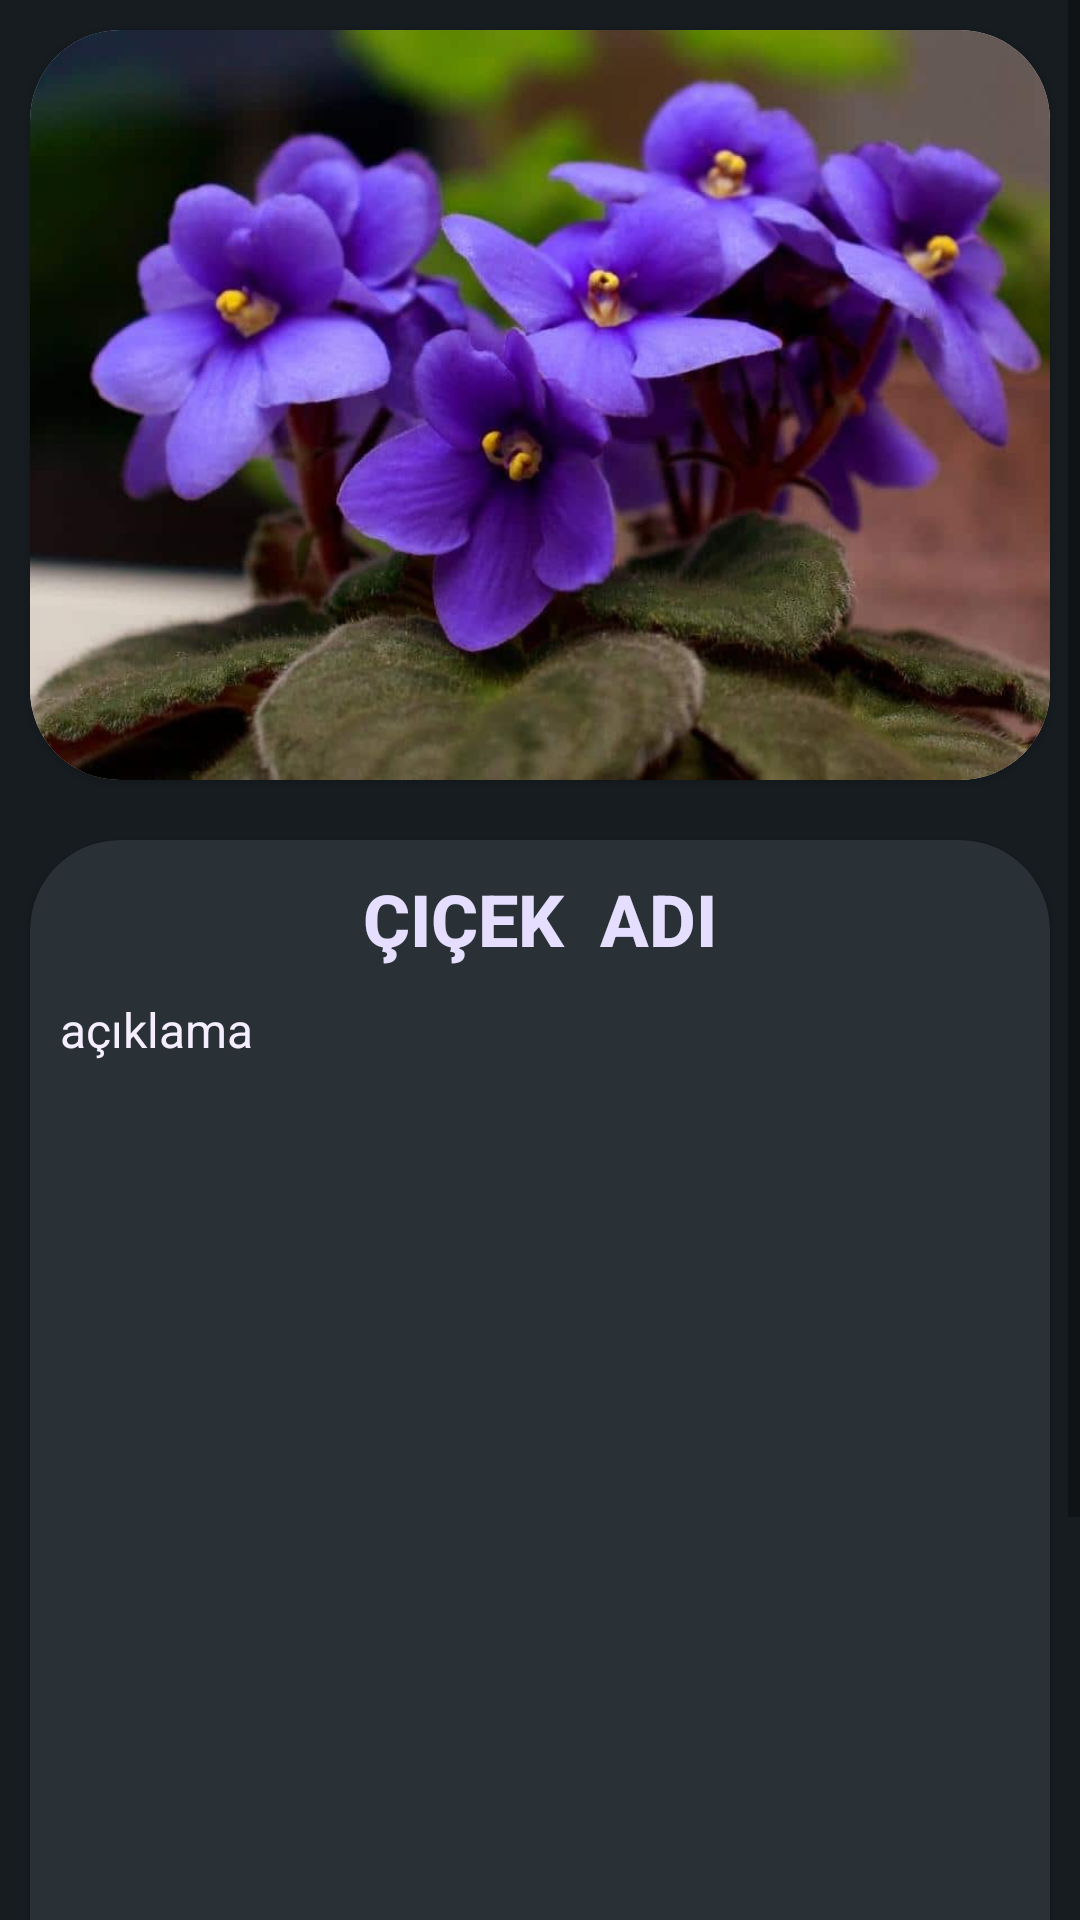

The Android layout XML behind this screen, and the referenced resources:
<!-- AndroidManifest.xml: application theme Theme.FlowerGarden -->
<!-- res/layout/activity_flower_detail.xml -->
<?xml version="1.0" encoding="utf-8"?>
<LinearLayout xmlns:android="http://schemas.android.com/apk/res/android"
    xmlns:app="http://schemas.android.com/apk/res-auto"
    xmlns:tools="http://schemas.android.com/tools"
    android:layout_width="match_parent"
    android:layout_height="match_parent"
    android:backgroundTint="@color/material_dynamic_neutral_variant10"
    android:orientation="vertical"
    tools:context=".FlowerDetail">

    <ScrollView
        android:layout_width="match_parent"
        android:layout_height="match_parent"
        android:backgroundTint="@color/material_dynamic_neutral_variant10">

        <LinearLayout
            android:layout_width="match_parent"
            android:layout_height="wrap_content"
            android:background="@color/material_dynamic_neutral_variant0"
            android:backgroundTint="@color/material_dynamic_neutral_variant10"
            android:orientation="vertical">

            <androidx.cardview.widget.CardView
                android:layout_width="wrap_content"
                android:layout_height="wrap_content"
                android:layout_margin="10dp"
                app:cardCornerRadius="30dp">

                <ImageView
                    android:id="@+id/flowerImage"
                    android:layout_width="wrap_content"
                    android:layout_height="250dp"
                    android:scaleType="centerCrop"
                    app:srcCompat="@drawable/african_violet" />

            </androidx.cardview.widget.CardView>

            <androidx.cardview.widget.CardView
                android:layout_width="match_parent"
                android:layout_height="match_parent"
                android:layout_margin="10dp"
                android:backgroundTint="@color/material_dynamic_neutral_variant20"
                android:baselineAligned="false"
                app:cardCornerRadius="30dp">

                <LinearLayout
                    android:layout_width="match_parent"
                    android:layout_height="500dp"
                    android:layout_margin="10dp"
                    android:orientation="vertical">

                    <TextView
                        android:id="@+id/flowerName"
                        android:layout_width="match_parent"
                        android:layout_height="wrap_content"
                        android:fontFamily="sans-serif-medium"
                        android:text="Çiçek  Adı"
                        android:textAlignment="center"
                        android:textAllCaps="true"
                        android:textColor="@color/material_dynamic_tertiary90"
                        android:textSize="24sp"
                        android:textStyle="bold"
                        android:typeface="serif" />

                    <TextView
                        android:id="@+id/flowerDescription"
                        android:layout_width="match_parent"
                        android:layout_height="wrap_content"
                        android:layout_marginTop="10dp"
                        android:text="açıklama"
                        android:textColor="@color/material_dynamic_tertiary95"
                        android:textSize="16sp" />
                </LinearLayout>

            </androidx.cardview.widget.CardView>
        </LinearLayout>
    </ScrollView>
</LinearLayout>
<!-- resources referenced by this layout -->
<resources>
  <!-- drawable african_violet: jpg bitmap (drawable, 40393 bytes) -->
  <style name="Theme.FlowerGarden" parent="Theme.MaterialComponents.DayNight.DarkActionBar">
          
          <item name="colorPrimary">@color/material_dynamic_neutral10</item>
          <item name="colorPrimaryVariant">@color/teal_200</item>
          <item name="colorOnPrimary">@color/white</item>
          
          <item name="colorSecondary">@color/purple_500</item>
          <item name="colorSecondaryVariant">@color/purple_700</item>
          <item name="colorOnSecondary">@color/black</item>
          
          <item name="android:statusBarColor">?attr/colorPrimary</item>
          
      </style>
  <!-- not gathered from this repository: default colours our renderer supplied (Android Studio template values) -->
  <color name="purple_500">#FF6200EE</color>
  <color name="purple_700">#FF3700B3</color>
  <color name="teal_200">#FF03DAC5</color>
  <color name="black">#FF000000</color>
  <color name="white">#FFFFFFFF</color>
</resources>
